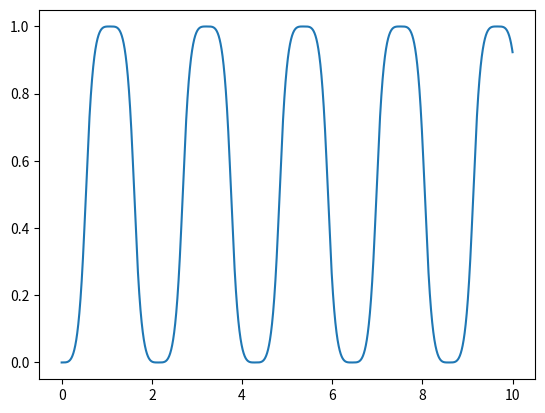

Write the Python code that produced this figure.
# -*- coding: utf-8 -*-
"""
Created on Thu Jun 23 17:59:24 2022

@author: subhasish
Cart-pole simulation
"""
import numpy as np
import matplotlib.pyplot as plt
class CartPole:
    
    def __init__(self,cart_lim: np.ndarray, length: float, mass_cart: float, mass_rod: float, g: float, fp: float=0, fr: float=0):
        self.cart_lim = cart_lim
        self.length = length
        self.m1 = mass_cart
        self.m2 = mass_rod
        self.g = g
        self.fp = fp
        self.fr = fr
    
    def inverseDynamics(self, q, dq, ddq):
        tau = np.array([[self.m2 * (ddq[0,0] - (dq[1,0]**2)*self.length*np.sin(q[1,0]) + ddq[1,0]*self.length*np.cos(q[1,0])) + self.m1*ddq[0,0],
                         self.m2 * self.length *(-self.g*np.sin(q[1,0]) + ddq[0,0]*np.cos(q[1,0]) + ddq[1,0]*self.length)]]).T
        tau += self.getFriction(q, dq)
        return tau
    
    def getM(self,q):
        M = np.array([[(self.m1+self.m2), (self.m2*self.length*np.cos(q[1,0]))],
                      [(self.m2*self.length*np.cos(q[1,0])), self.m2*self.length**2]])
        return M
    
    def getCG(self,q,dq):
        CG = np.array([[(-self.m2*(dq[1,0]**2)*self.length*np.sin(q[1,0]))],
                       [(-self.m2*self.g*self.length*np.sin(q[1,0]))]])
        return CG
    def getFriction(self, q, dq):
        return np.array([[self.fp * dq[0,0], self.fr * dq[1,0]]]).T 
    def directDynamics(self,state,tau):
        q = state[0:2]
        dq = state[2:4]
        dState = np.zeros((4,1))
        dState[0:2] = dq
        dState[2:4] = np.linalg.inv(self.getM(q)) @ (tau - self.getFriction(q, dq) - self.getCG(q, dq))
        return dState
    
    def rk4Step(self,state,tau,h):
        k1 = self.directDynamics(state,tau)
        k2 = self.directDynamics(state + h * k1/2,tau)
        k3 = self.directDynamics(state + h * k2/2,tau)
        k4 = self.directDynamics(state + h * k3,tau)
        return (1/6) * h * (k1 + 2*k2 + 2*k3 + k4)
    
    def unforcedIntegration(self,q0, dq0, iters, h):
        state = np.zeros((4,1))
        state[0:2] = q0
        state[2:4] = dq0
        tau = np.zeros((2,1))
        history = np.zeros((iters+1,5))
        history[0,0] = 0
        history[0,1:] = state[:,0]
        for i in range(iters):
            state = state + self.rk4Step(state, tau, h)
            history[i+1,1:] = state[:,0] 
            history[i+1,0] = history[i,0] + h
        return history
    
    def drawCartPole(self, q, ax):
        ax.plot(self.cart_lim,[0,0],'b')
        ax.plot(q[0,0],0,'ro')
        ax.plot([q[0,0]-0.05, q[0,0]-0.05, q[0,0]+0.05, q[0,0]+0.05, q[0,0]-0.05],[0.05,-0.05,-0.05,0.05,0.05])
        ax.plot([q[0,0], q[0,0] + self.length * np.sin(q[1,0])],[0,self.length * np.cos(q[1,0])])
        ax.plot(q[0,0] + self.length * np.sin(q[1,0]),self.length * np.cos(q[1,0]),'go')
       
    def animateHistory(self, history):
        xlim = [np.min([np.min(history[:,1]+self.length* np.sin(history[:,2])),np.min(history[:,1])])-0.25,
                np.max([np.max(history[:,1]+self.length* np.sin(history[:,2])),np.max(history[:,1])])+0.25]
        fig = plt.figure()
        ax = fig.add_subplot(111)
        plt.ion()
        plt.gca().set_aspect('equal')
        fig.show()
        fig.canvas.draw()
        for step in history:
            ax.clear()
            q = step[1:3].reshape((2,1))
            self.drawCartPole(q,ax)
            plt.xlim(xlim)
            plt.ylim([-self.length-0.05,self.length+0.05])
            plt.title("Time = "+str(round(step[0],2))+" seconds")
            fig.canvas.draw()
   
if __name__ == "__main__":
    cartpole = CartPole(np.array([0,1]),1,1,1,9.81)
    q = np.array([[0,np.pi/2]]).T
    dq = np.array([[0,0]]).T
    ddq = np.array([[0,1]]).T
    tau = cartpole.inverseDynamics(q, dq, ddq)
    M = cartpole.getM(q)
    CG = cartpole.getCG(q, dq)
    tau = np.array([[0,0]]).T
    state = np.array([[0,np.pi/2,0,0]]).T
    dState = cartpole.rk4Step(state, tau, 0.001)
    history = cartpole.unforcedIntegration(q, dq, 10000, 0.001)
    plt.plot(history[:,0],history[:,1])
    